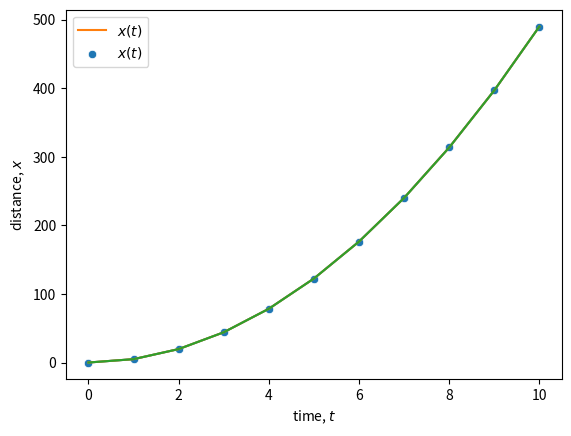

Generate this figure with matplotlib:
















































































































































# First, we'll import numpy using the special command `import`

import numpy as np

# When we import numpy "as np", that means that we can use the shortcut 
# "np" to access numpy functions and data types

x = np.array([0, 1, 2])
y = np.array([1, 2, 3])

# numpy arrays behave like vectors!

print('x =', x)
print('y =', y)
print('x + y =', x+y)
print('x * y =', x*y)

























#%matplotlib inline              # this tells Jupyter to display plots
import seaborn as sns            # now we import the seaborn library
import matplotlib.pyplot as plt  # and the matplotlib library

g = 9.8
t = np.array([0, 1, 2, 3, 4, 5, 6, 7, 8, 9, 10])
x = g * (t**2) / 2

sns.lineplot(x=t, y=x);

























sns.lineplot(x=t, y=x, label='$x(t)$')
plt.xlabel('time, ' + '$t$')
plt.ylabel('distance, ' + '$x$');

























sns.scatterplot(x=t, y=x, label='$x(t)$')
sns.lineplot(x=t, y=x)
plt.xlabel('time, ' + '$t$')
plt.ylabel('distance, ' + '$x$');























